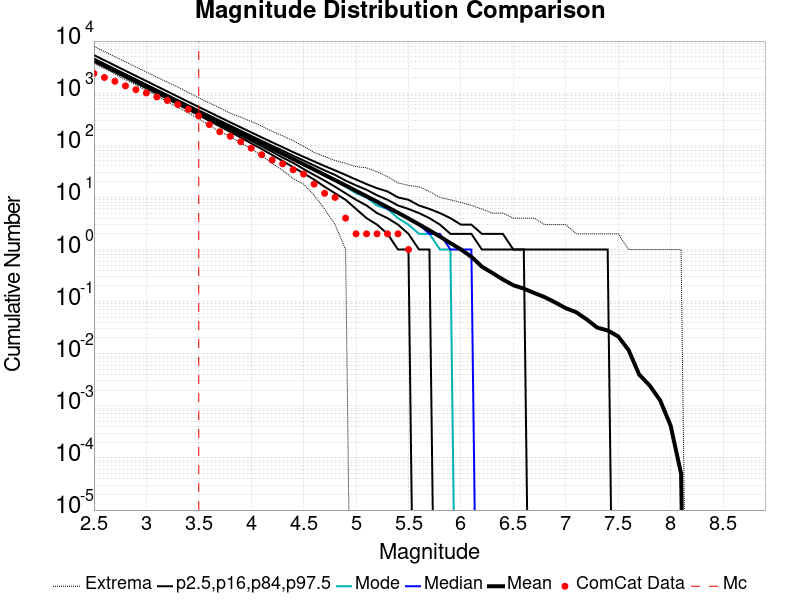

Values plotted in this chart, from the file beside it:
Magnitude, ComCat Data, Simulation Mean, Simulation Median, Simulation Mode, Simulation Minimum, Simulation Maximum, 2.5 %-ile, 16 %-ile, 84 %-ile, 97.5 %-ile
2.5, 2395, 4359, 4266, 4208, 3757, 7924, 4011, 4120, 4550, 5374
2.6, 2001, 3462, 3390, 3354, 2966, 6272, 3177, 3269, 3618, 4272
2.7, 1690, 2750, 2693, 2649, 2342, 5022, 2515, 2593, 2877, 3397
2.8, 1380, 2184, 2141, 2102, 1806, 4010, 1990, 2057, 2289, 2699
2.9, 1167, 1735, 1701, 1657, 1459, 3192, 1573, 1631, 1822, 2146
3.0, 1010, 1378, 1352, 1329, 1123, 2541, 1243, 1292, 1450, 1707
3.1, 849.0, 1095, 1075, 1053, 897.0, 2026, 981.0, 1024, 1155, 1357
3.2, 724.0, 869.5, 854.0, 842.0, 687.0, 1629, 775.0, 811.0, 920.0, 1079
3.3, 606.0, 690.7, 679.0, 670.0, 534.0, 1311, 610.0, 642.0, 733.0, 859.0
3.4, 491.0, 548.6, 540.0, 532.0, 417.0, 1032, 480.0, 508.0, 585.0, 683.0
3.5, 365.0, 435.7, 429.0, 427.0, 320.0, 817.0, 377.0, 401.0, 467.0, 544.0
3.6, 250.0, 346, 341.0, 333.0, 244.0, 650.0, 296.0, 317.0, 373.0, 433.0
3.7, 182.0, 274.7, 271.0, 270.0, 182.0, 521.0, 231.0, 250.0, 298.0, 346.0
3.8, 149.0, 218.1, 215.0, 213.0, 148.0, 412.0, 181.0, 197.0, 238.0, 276.0
3.9, 117.0, 173.2, 171.0, 171.0, 111.0, 347.0, 141.0, 155.0, 190.0, 221.0
4.0, 88.0, 137.5, 136.0, 134.0, 86.0, 288.0, 109.0, 122.0, 152.0, 177.0
4.1, 66.0, 109.1, 108.0, 105.0, 63.0, 233.0, 85.0, 96.0, 122.0, 142.0
4.2, 52.0, 86.55, 86.0, 84.0, 45.0, 185.0, 65.0, 75.0, 98.0, 114.0
4.3, 44.0, 68.67, 68.0, 67.0, 33.0, 152.0, 50.0, 58.0, 79.0, 92.0
4.4, 34.0, 54.45, 54.0, 54.0, 23.0, 122.0, 38.0, 46.0, 63.0, 74.0
4.5, 28.0, 43.17, 43.0, 41.0, 18.0, 96.0, 29.0, 35.0, 51.0, 60.0
4.6, 18.0, 34.2, 34.0, 34.0, 11.0, 73.0, 22.0, 27.0, 41.0, 49.0
4.7, 12.0, 27.09, 27.0, 26.0, 6.0, 61.0, 16.0, 21.0, 33.0, 40.0
4.8, 10.0, 21.43, 21.0, 21.0, 3.0, 51.0, 12.0, 16.0, 27.0, 33.0
4.9, 4.0, 16.94, 17.0, 16.0, 1.0, 45.0, 9.0, 12.0, 21.0, 27.0
5.0, 2.0, 13.37, 13.0, 12.0, 0.0, 39.0, 6.0, 9.0, 17.0, 22.0
5.1, 2.0, 10.54, 10.0, 10.0, 0.0, 37.0, 4.0, 7.0, 14.0, 18.0
5.2, 2.0, 8.287, 8.0, 7.0, 0.0, 31.0, 3.0, 5.0, 11.0, 15.0
5.3, 2.0, 6.498, 6.0, 6.0, 0.0, 25.0, 2.0, 4.0, 9.0, 13.0
5.4, 2.0, 5.076, 5.0, 4.0, 0.0, 19.0, 1.0, 3.0, 7.0, 10.0
5.5, 1.0, 3.945, 4.0, 3.0, 0.0, 17.0, 1.0, 2.0, 6.0, 9.0
5.6, 0.0, 3.041, 3.0, 2.0, 0.0, 16.0, 0.0, 1.0, 5.0, 7.0
5.7, 0.0, 2.332, 2.0, 2.0, 0.0, 13.0, 0.0, 1.0, 4.0, 6.0
5.8, 0.0, 1.771, 2.0, 1.0, 0.0, 10.0, 0.0, 0.0, 3.0, 5.0
5.9, 0.0, 1.326, 1.0, 1.0, 0.0, 9.0, 0.0, 0.0, 2.0, 4.0
6.0, 0.0, 1.003, 1.0, 0.0, 0.0, 8.0, 0.0, 0.0, 2.0, 3.0
6.1, 0.0, 0.7244, 1.0, 0.0, 0.0, 7.0, 0.0, 0.0, 2.0, 3.0
6.2, 0.0, 0.4695, 0.0, 0.0, 0.0, 6.0, 0.0, 0.0, 1.0, 2.0
6.3, 0.0, 0.3554, 0.0, 0.0, 0.0, 5.0, 0.0, 0.0, 1.0, 2.0
6.4, 0.0, 0.2662, 0.0, 0.0, 0.0, 5.0, 0.0, 0.0, 1.0, 2.0
6.5, 0.0, 0.2062, 0.0, 0.0, 0.0, 4.0, 0.0, 0.0, 1.0, 1.0
6.6, 0.0, 0.1775, 0.0, 0.0, 0.0, 4.0, 0.0, 0.0, 1.0, 1.0
6.7, 0.0, 0.1461, 0.0, 0.0, 0.0, 4.0, 0.0, 0.0, 0.0, 1.0
6.8, 0.0, 0.1217, 0.0, 0.0, 0.0, 3.0, 0.0, 0.0, 0.0, 1.0
6.9, 0.0, 0.09634, 0.0, 0.0, 0.0, 3.0, 0.0, 0.0, 0.0, 1.0
7.0, 0.0, 0.07486, 0.0, 0.0, 0.0, 3.0, 0.0, 0.0, 0.0, 1.0
7.1, 0.0, 0.06262, 0.0, 0.0, 0.0, 2.0, 0.0, 0.0, 0.0, 1.0
7.2, 0.0, 0.04559, 0.0, 0.0, 0.0, 2.0, 0.0, 0.0, 0.0, 1.0
7.3, 0.0, 0.03173, 0.0, 0.0, 0.0, 2.0, 0.0, 0.0, 0.0, 1.0
7.4, 0.0, 0.02794, 0.0, 0.0, 0.0, 2.0, 0.0, 0.0, 0.0, 1.0
7.5, 0.0, 0.02154, 0.0, 0.0, 0.0, 2.0, 0.0, 0.0, 0.0, 0.0
7.6, 0.0, 0.01172, 0.0, 0.0, 0.0, 1.0, 0.0, 0.0, 0.0, 0.0
7.7, 0.0, 0.00399, 0.0, 0.0, 0.0, 1.0, 0.0, 0.0, 0.0, 0.0
7.8, 0.0, 0.00246, 0.0, 0.0, 0.0, 1.0, 0.0, 0.0, 0.0, 0.0
7.9, 0.0, 0.00128, 0.0, 0.0, 0.0, 1.0, 0.0, 0.0, 0.0, 0.0
8.0, 0.0, 4.2E-4, 0.0, 0.0, 0.0, 1.0, 0.0, 0.0, 0.0, 0.0
8.1, 0.0, 5.0E-5, 0.0, 0.0, 0.0, 1.0, 0.0, 0.0, 0.0, 0.0
8.2, 0.0, 0.0, 0.0, 0.0, 0.0, 0.0, 0.0, 0.0, 0.0, 0.0
8.3, 0.0, 0.0, 0.0, 0.0, 0.0, 0.0, 0.0, 0.0, 0.0, 0.0
8.4, 0.0, 0.0, 0.0, 0.0, 0.0, 0.0, 0.0, 0.0, 0.0, 0.0
... 6 more rows
